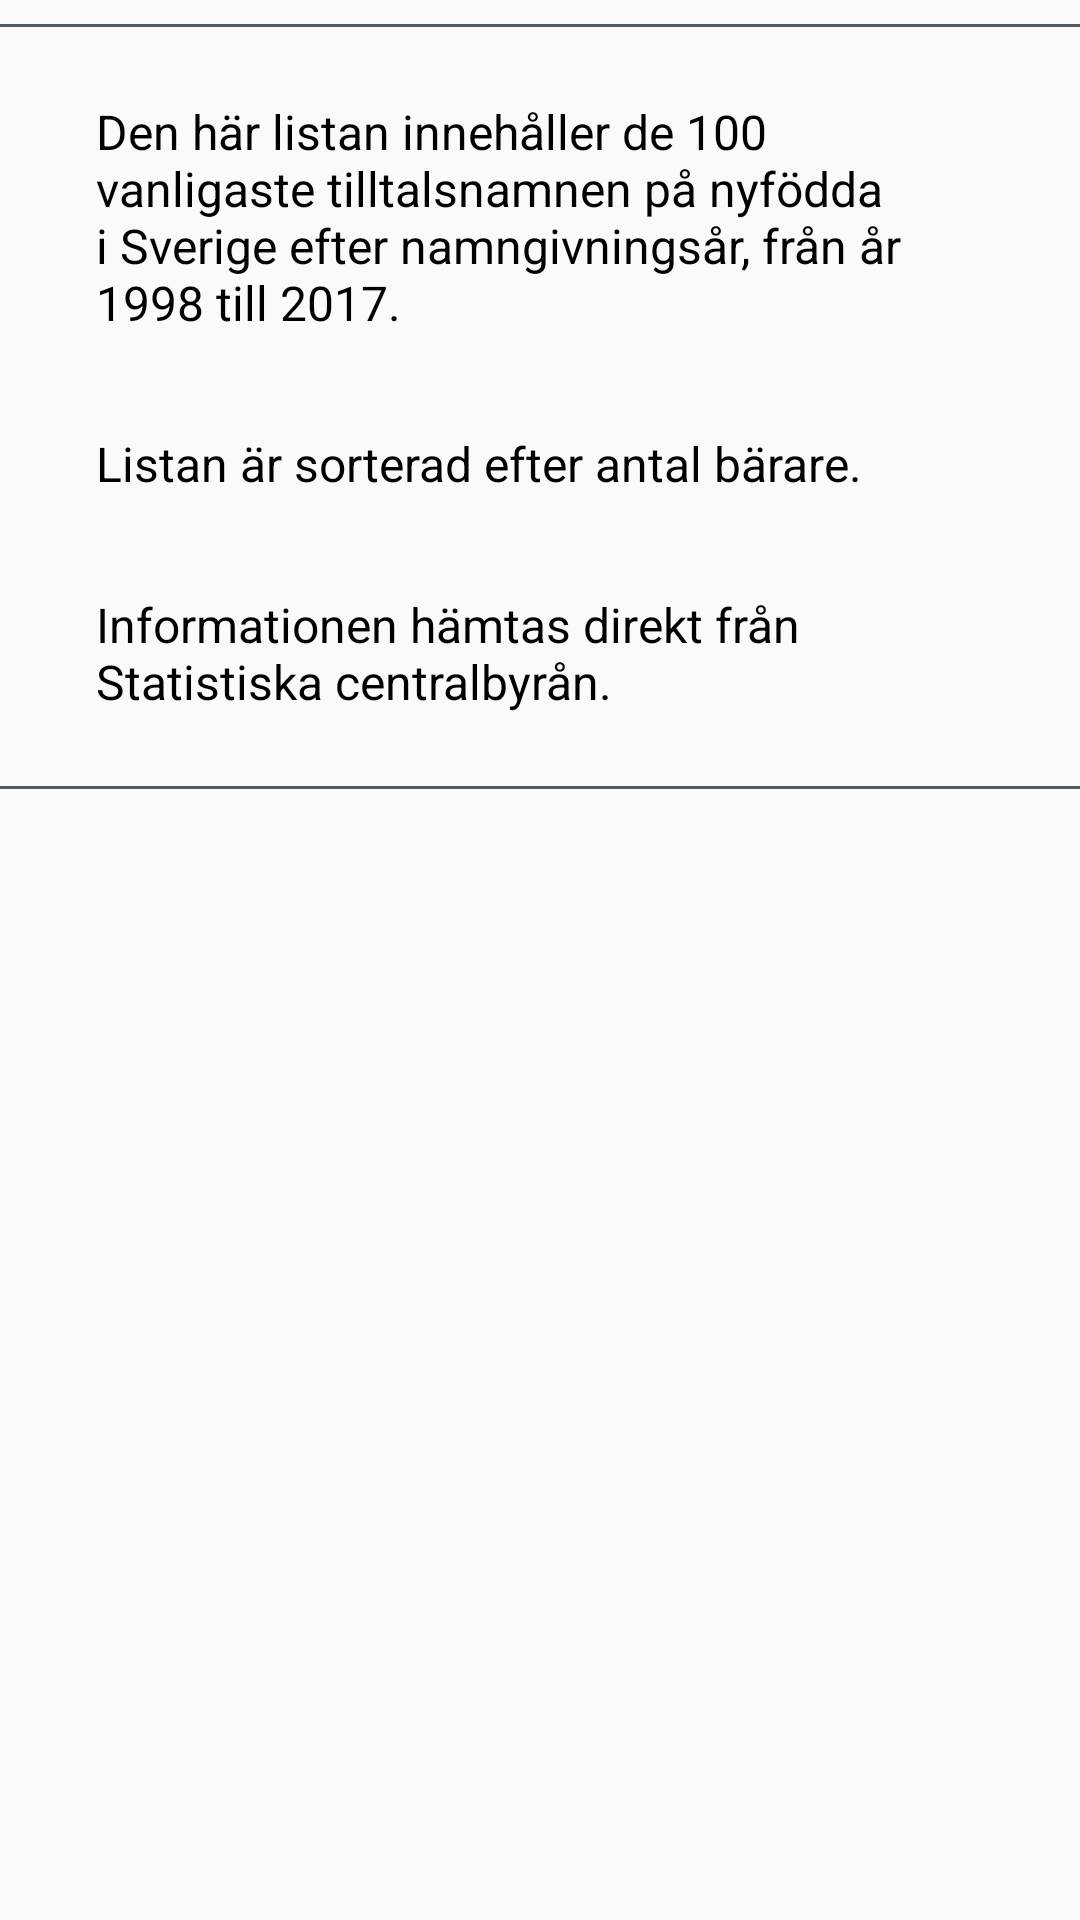

This screen was rendered from an Android layout file. Write that file and the resources it references.
<!-- AndroidManifest.xml: application theme AppTheme -->
<!-- res/layout/bottom_sheet_layout_info.xml -->
<?xml version="1.0" encoding="utf-8"?>
<LinearLayout xmlns:android="http://schemas.android.com/apk/res/android"
    android:layout_width="match_parent"
    android:layout_height="wrap_content"
    android:layout_marginBottom="8dp"
    android:layout_marginTop="8dp"
    android:orientation="vertical">

    <View
        android:id="@+id/lineTop"
        android:layout_width="match_parent"
        android:layout_height="1dp"
        android:layout_marginBottom="8dp"
        android:layout_marginTop="8dp"
        android:background="@color/grayish" />

    <TextView
        android:id="@+id/tv_info"
        android:layout_width="match_parent"
        android:layout_height="wrap_content"
        android:layout_marginEnd="16dp"
        android:layout_marginStart="16dp"
        android:padding="16dp"
        android:gravity="start|center_vertical"
        android:text="@string/infoText"
        android:textColor="@color/black"
        android:textSize="16sp" />
    <TextView
        android:id="@+id/tv_info2"
        android:layout_width="match_parent"
        android:layout_height="wrap_content"
        android:layout_marginEnd="16dp"
        android:layout_marginStart="16dp"
        android:padding="16dp"
        android:gravity="start|center_vertical"
        android:text="@string/infoText2"
        android:textColor="@color/black"
        android:textSize="16sp" />
    <TextView
        android:id="@+id/tv_info3"
        android:layout_width="match_parent"
        android:layout_height="wrap_content"
        android:layout_marginEnd="16dp"
        android:layout_marginStart="16dp"
        android:padding="16dp"
        android:gravity="start|center_vertical"
        android:text="@string/infoText3"
        android:textColor="@color/black"
        android:textSize="16sp" />

    <View
        android:id="@+id/lineBot"
        android:layout_width="match_parent"
        android:layout_height="1dp"
        android:layout_marginBottom="8dp"
        android:layout_marginTop="8dp"
        android:background="@color/grayish" />


</LinearLayout>
<!-- resources referenced by this layout -->
<resources>
  <color name="black">#000000</color>
  <color name="grayish">#4f5b62</color>
  <string name="infoText">Den här listan innehåller de 100 vanligaste tilltalsnamnen på nyfödda i Sverige efter namngivningsår, från år 1998 till 2017.</string>
  <string name="infoText2">Listan är sorterad efter antal bärare. </string>
  <string name="infoText3">Informationen hämtas direkt från Statistiska centralbyrån.</string>
  <style name="AppTheme" parent="Theme.AppCompat.Light.NoActionBar">
          
          <item name="colorPrimary">@color/colorPrimary</item>
          <item name="colorPrimaryDark">@color/colorPrimaryDark</item>
          <item name="colorAccent">@color/colorAccent</item>
      </style>
  <color name="colorPrimary">#d50000</color>
  <color name="colorPrimaryDark">#9b0000</color>
  <color name="colorAccent">#d50000</color>
</resources>
